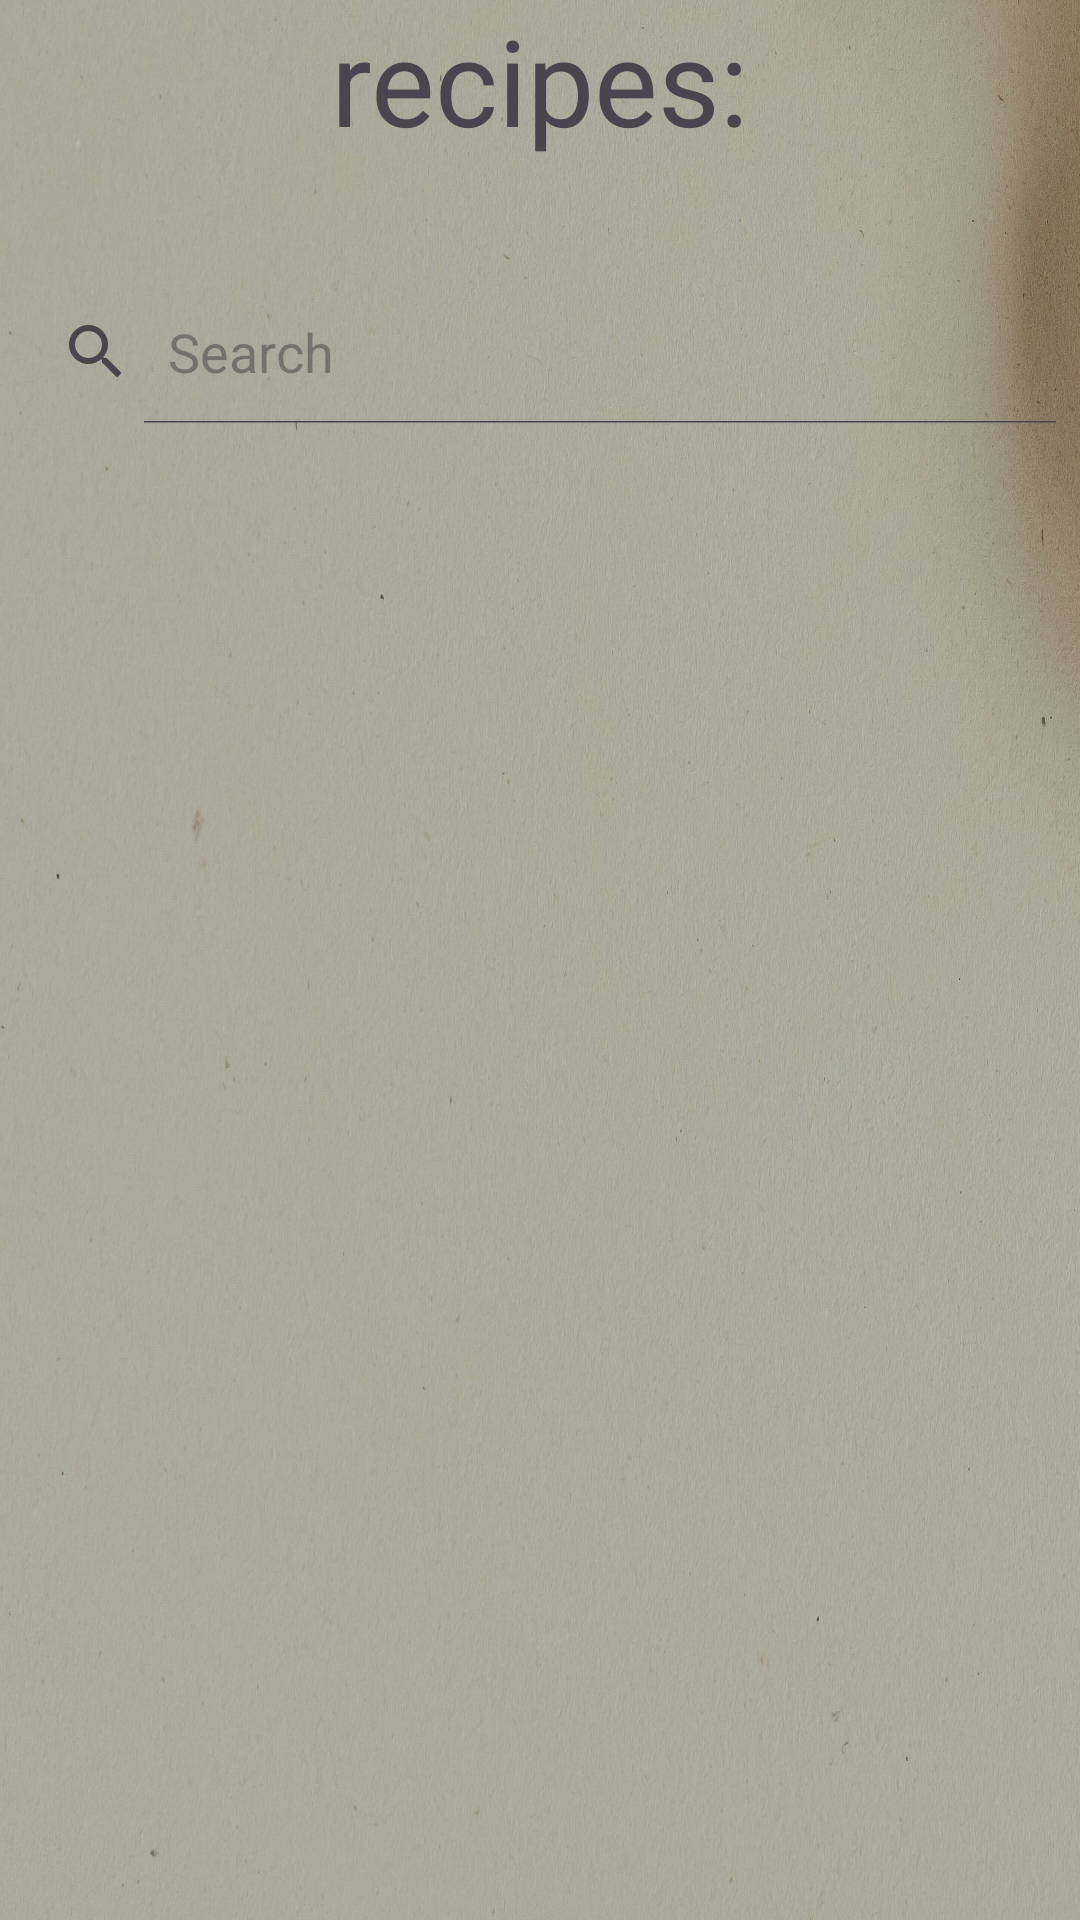

Reconstruct the res/layout file that produces this screen, plus the resources it refers to.
<!-- AndroidManifest.xml: application theme Theme.CookShare2 -->
<!-- res/layout/activity_home.xml -->
<?xml version="1.0" encoding="utf-8"?>
<LinearLayout xmlns:android="http://schemas.android.com/apk/res/android"
    xmlns:app="http://schemas.android.com/apk/res-auto"
    xmlns:tools="http://schemas.android.com/tools"
    android:layout_width="match_parent"
    android:layout_height="match_parent"
    android:orientation="vertical"
    android:layoutDirection="ltr"
    android:background="@drawable/login2"
    tools:context=".Home">


    <TextView
        android:id="@+id/tvRecipes"
        android:layout_width="wrap_content"
        android:layout_height="wrap_content"
        android:layout_gravity="center"
        android:textSize="40dp"
        android:layout_marginBottom="40dp"
        android:text="recipes:" />

   <SearchView
       android:id="@+id/svRecipesActivity"
       android:queryHint="Search"
       android:iconifiedByDefault="false"
       android:layout_width="match_parent"
       android:layout_height="wrap_content">

   </SearchView>


    <ListView
        android:id="@+id/lvRecipes"
        android:layout_width="409dp"
        android:layout_height="500dp"></ListView>


        <Spinner
            android:id="@+id/spRecipes"
            android:layout_marginTop="10dp"
            android:layout_gravity="center"
            android:layout_width="wrap_content"
            android:layout_height="wrap_content"/>






</LinearLayout>
<!-- resources referenced by this layout -->
<resources>
  <!-- drawable login2: jpg bitmap (drawable, 745819 bytes) -->
  <style name="Theme.CookShare2" parent="Base.Theme.CookShare2" />
  <style name="Base.Theme.CookShare2" parent="Theme.Material3.DayNight">
          
          
      </style>
</resources>
